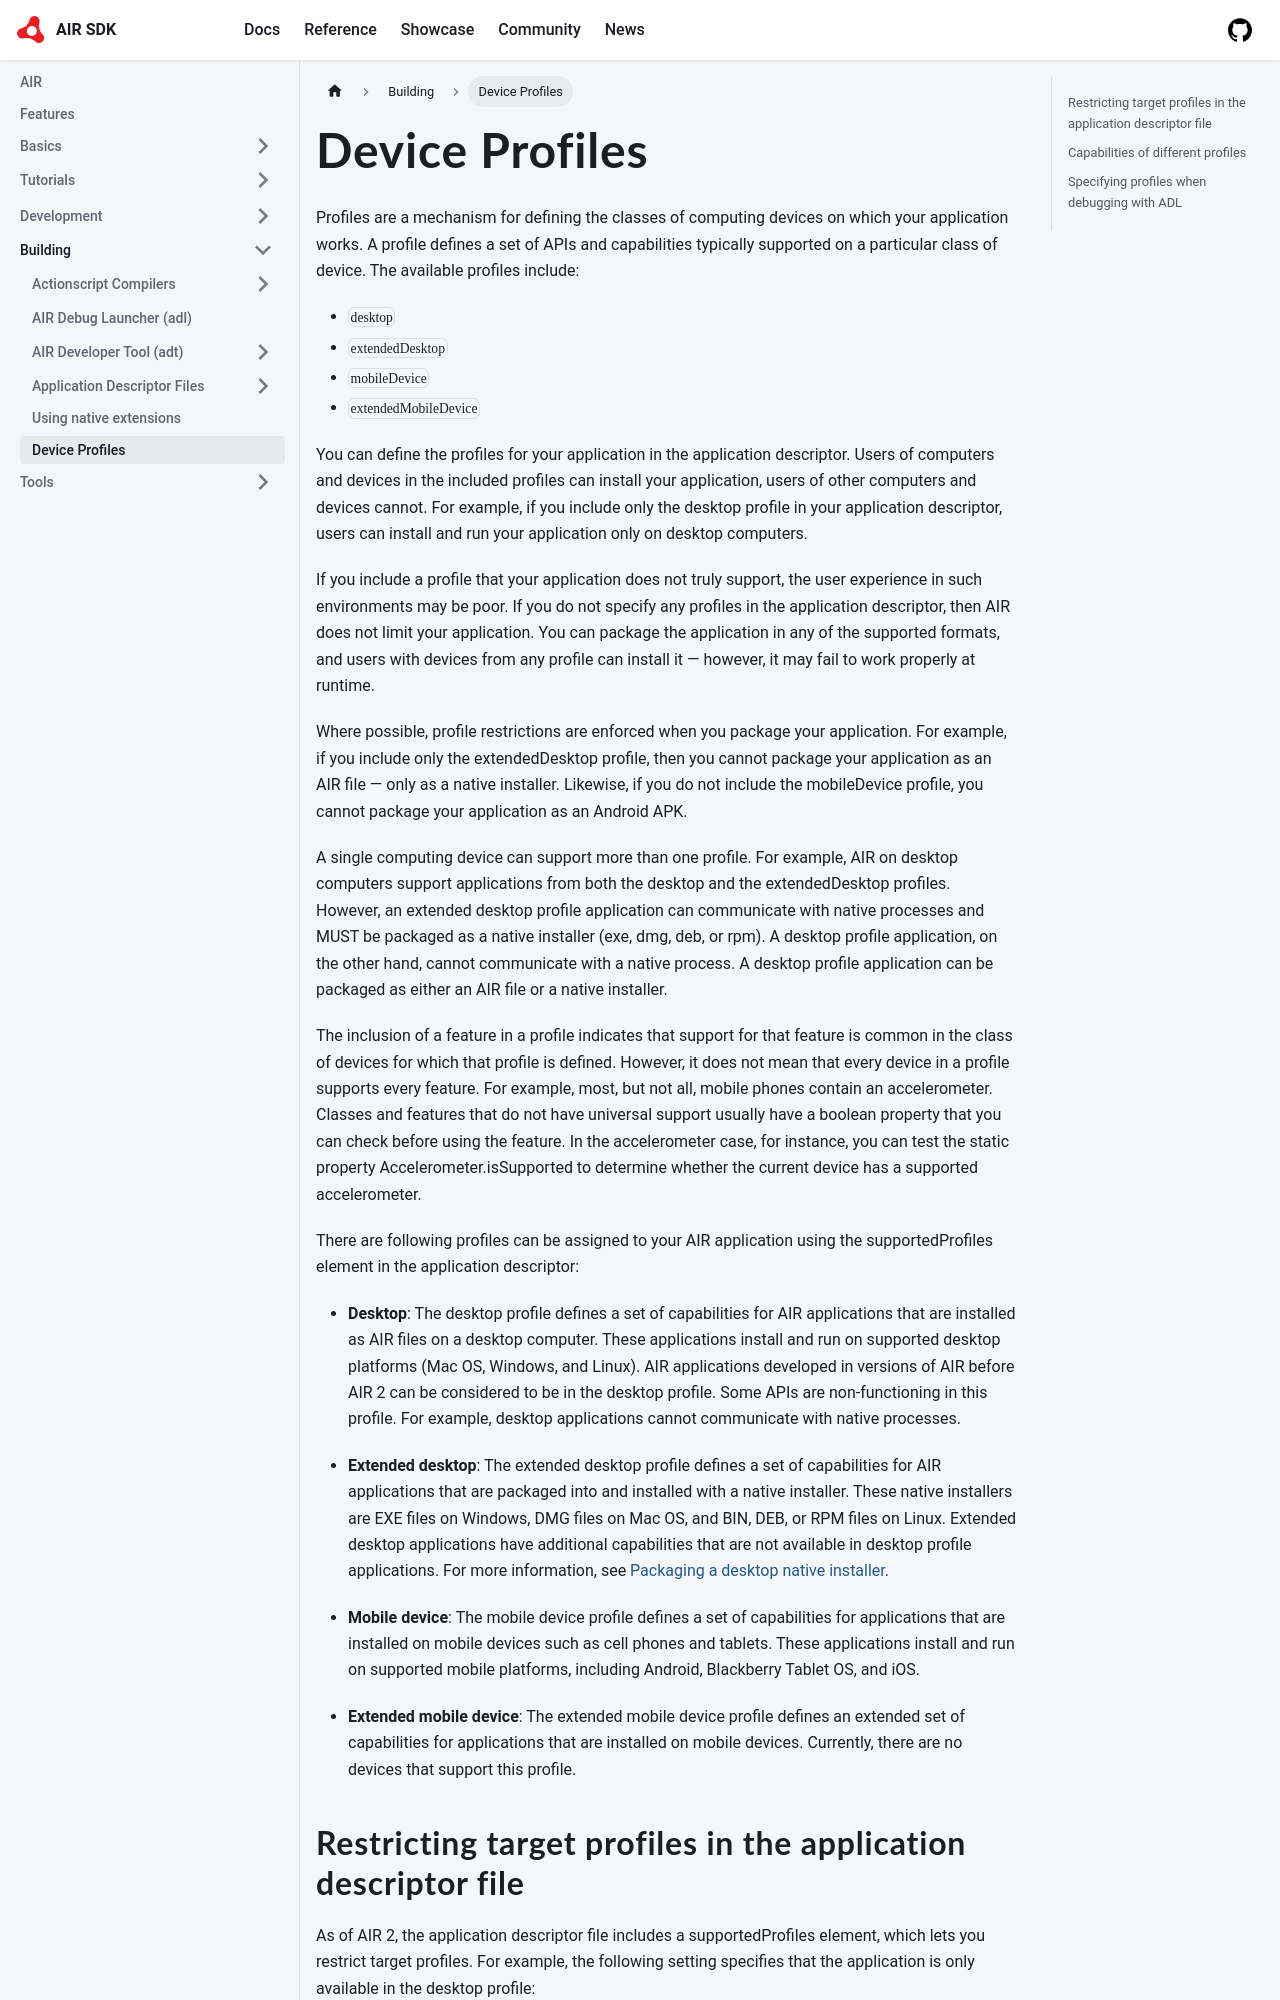

repository: airsdk/airsdk.dev · page: docs/building/device-profiles.html · generator: docusaurus

---
title: Device Profiles
sidebar_position: 10
---

Profiles are a mechanism for defining the classes of computing devices on which your application works. A profile defines a set of APIs and capabilities typically supported on a particular class of device. The available profiles include:

- `desktop`
- `extendedDesktop`
- `mobileDevice`
- `extendedMobileDevice`

You can define the profiles for your application in the application descriptor. Users of computers and devices in the included profiles can install your application, users of other computers and devices cannot. For example, if you include only the desktop profile in your application descriptor, users can install and run your application only on desktop computers.

If you include a profile that your application does not truly support, the user experience in such environments may be poor. If you do not specify any profiles in the application descriptor, then AIR does not limit your application. You can package the application in any of the supported formats, and users with devices from any profile can install it — however, it may fail to work properly at runtime.

Where possible, profile restrictions are enforced when you package your application. For example, if you include only the extendedDesktop profile, then you cannot package your application as an AIR file — only as a native installer. Likewise, if you do not include the mobileDevice profile, you cannot package your application as an Android APK.

A single computing device can support more than one profile. For example, AIR on desktop computers support applications from both the desktop and the extendedDesktop profiles. However, an extended desktop profile application can communicate with native processes and MUST be packaged as a native installer (exe, dmg, deb, or rpm). A desktop profile application, on the other hand, cannot communicate with a native process. A desktop profile application can be packaged as either an AIR file or a native installer.

The inclusion of a feature in a profile indicates that support for that feature is common in the class of devices for which that profile is defined. However, it does not mean that every device in a profile supports every feature. For example, most, but not all, mobile phones contain an accelerometer. Classes and features that do not have universal support usually have a boolean property that you can check before using the feature. In the accelerometer case, for instance, you can test the static property Accelerometer.isSupported to determine whether the current device has a supported accelerometer.

There are following profiles can be assigned to your AIR application using the supportedProfiles element in the application descriptor:

- **Desktop**: The desktop profile defines a set of capabilities for AIR applications that are installed as AIR files on a desktop computer. These applications install and run on supported desktop platforms (Mac OS, Windows, and Linux). AIR applications developed in versions of AIR before AIR 2 can be considered to be in the desktop profile. Some APIs are non-functioning in this profile. For example, desktop applications cannot communicate with native processes.
